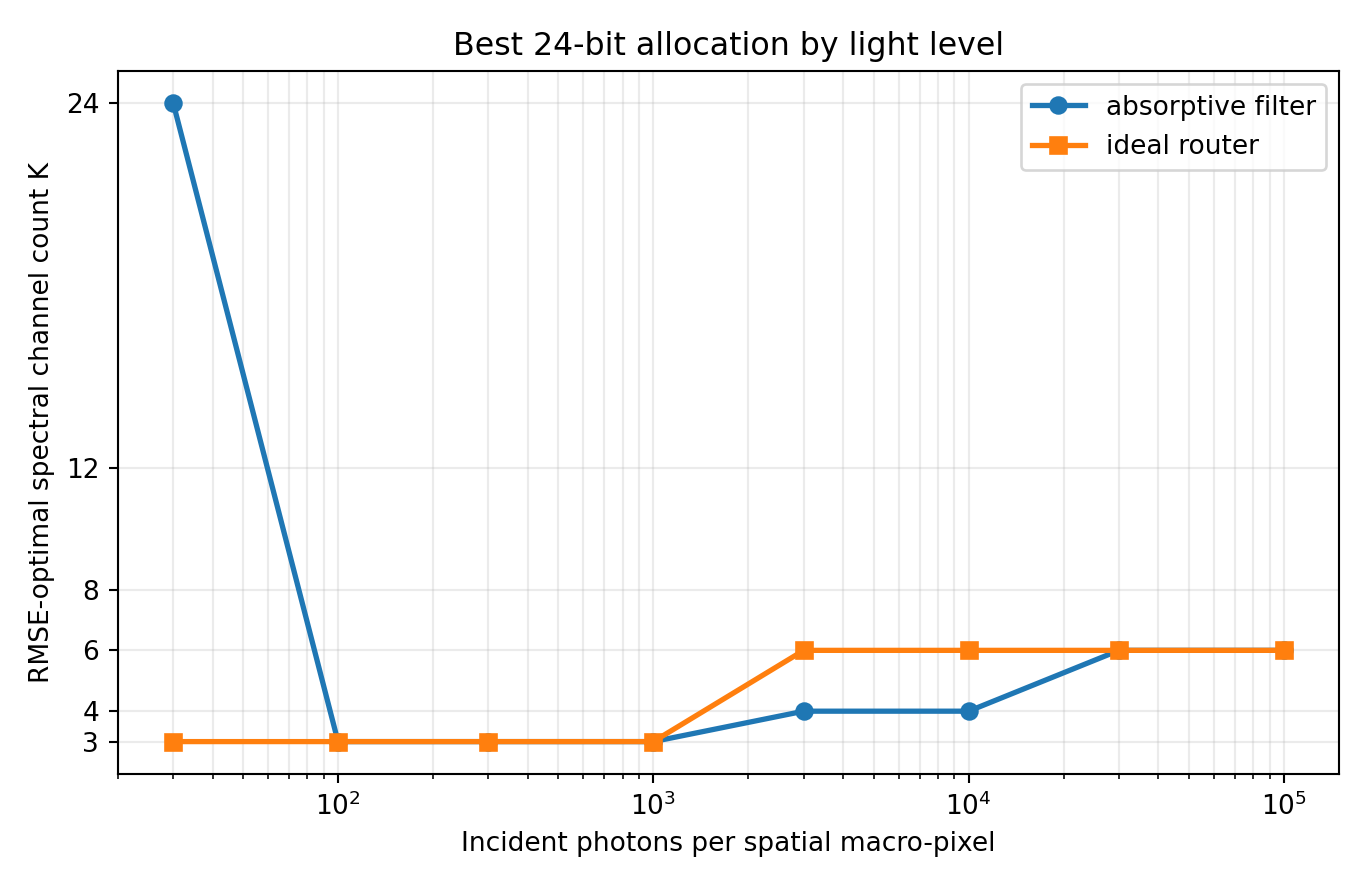

The data file committed next to this chart (first rows):
optics, photons, channels, bits, trials, spectral_rmse_mean, spectral_rmse_std, sam_deg_mean, psnr_db_mean, saturation_fraction_mean
absorptive_filter, 30, 24, 1, 5, 0.1352, 0.0005333, 58.39, 17.38, 0.00365
absorptive_filter, 100, 3, 8, 5, 0.08807, 0.0004739, 40.5, 21.1, 0.000325
absorptive_filter, 300, 3, 8, 5, 0.0607, 0.0003445, 32.86, 24.34, 3.3333333333333335e-05
absorptive_filter, 1000, 3, 8, 5, 0.04702, 0.0001298, 25.76, 26.55, 0.0
absorptive_filter, 3000, 4, 6, 5, 0.04178, 0.0001471, 25.12, 27.58, 0.0
absorptive_filter, 10000, 4, 6, 5, 0.03783, 7.032532827508657e-05, 22.26, 28.44, 0.0
absorptive_filter, 30000, 6, 4, 5, 0.03551, 7.996829689610669e-05, 24.34, 28.99, 0.0
absorptive_filter, 100000, 6, 4, 5, 0.03458, 2.804075051814161e-05, 23.82, 29.22, 0.0
ideal_router, 30, 3, 8, 5, 0.1332, 0.001305, 43.04, 17.51, 0.0015
ideal_router, 100, 3, 8, 5, 0.08195, 0.0005752, 39.51, 21.73, 0.0001583
ideal_router, 300, 3, 8, 5, 0.05744, 0.0001208, 31.22, 24.82, 2.5e-05
ideal_router, 1000, 3, 8, 5, 0.0458, 8.795158350359539e-05, 25.01, 26.78, 0.0
ideal_router, 3000, 6, 4, 5, 0.03963, 8.499800705370003e-05, 26.4, 28.04, 0.0
ideal_router, 10000, 6, 4, 5, 0.0359, 3.453743107784687e-05, 24.35, 28.9, 0.0
ideal_router, 30000, 6, 4, 5, 0.03474, 3.969796299624141e-05, 23.92, 29.18, 0.0
ideal_router, 100000, 6, 4, 5, 0.03427, 2.2547572524205033e-05, 23.7, 29.3, 0.0
